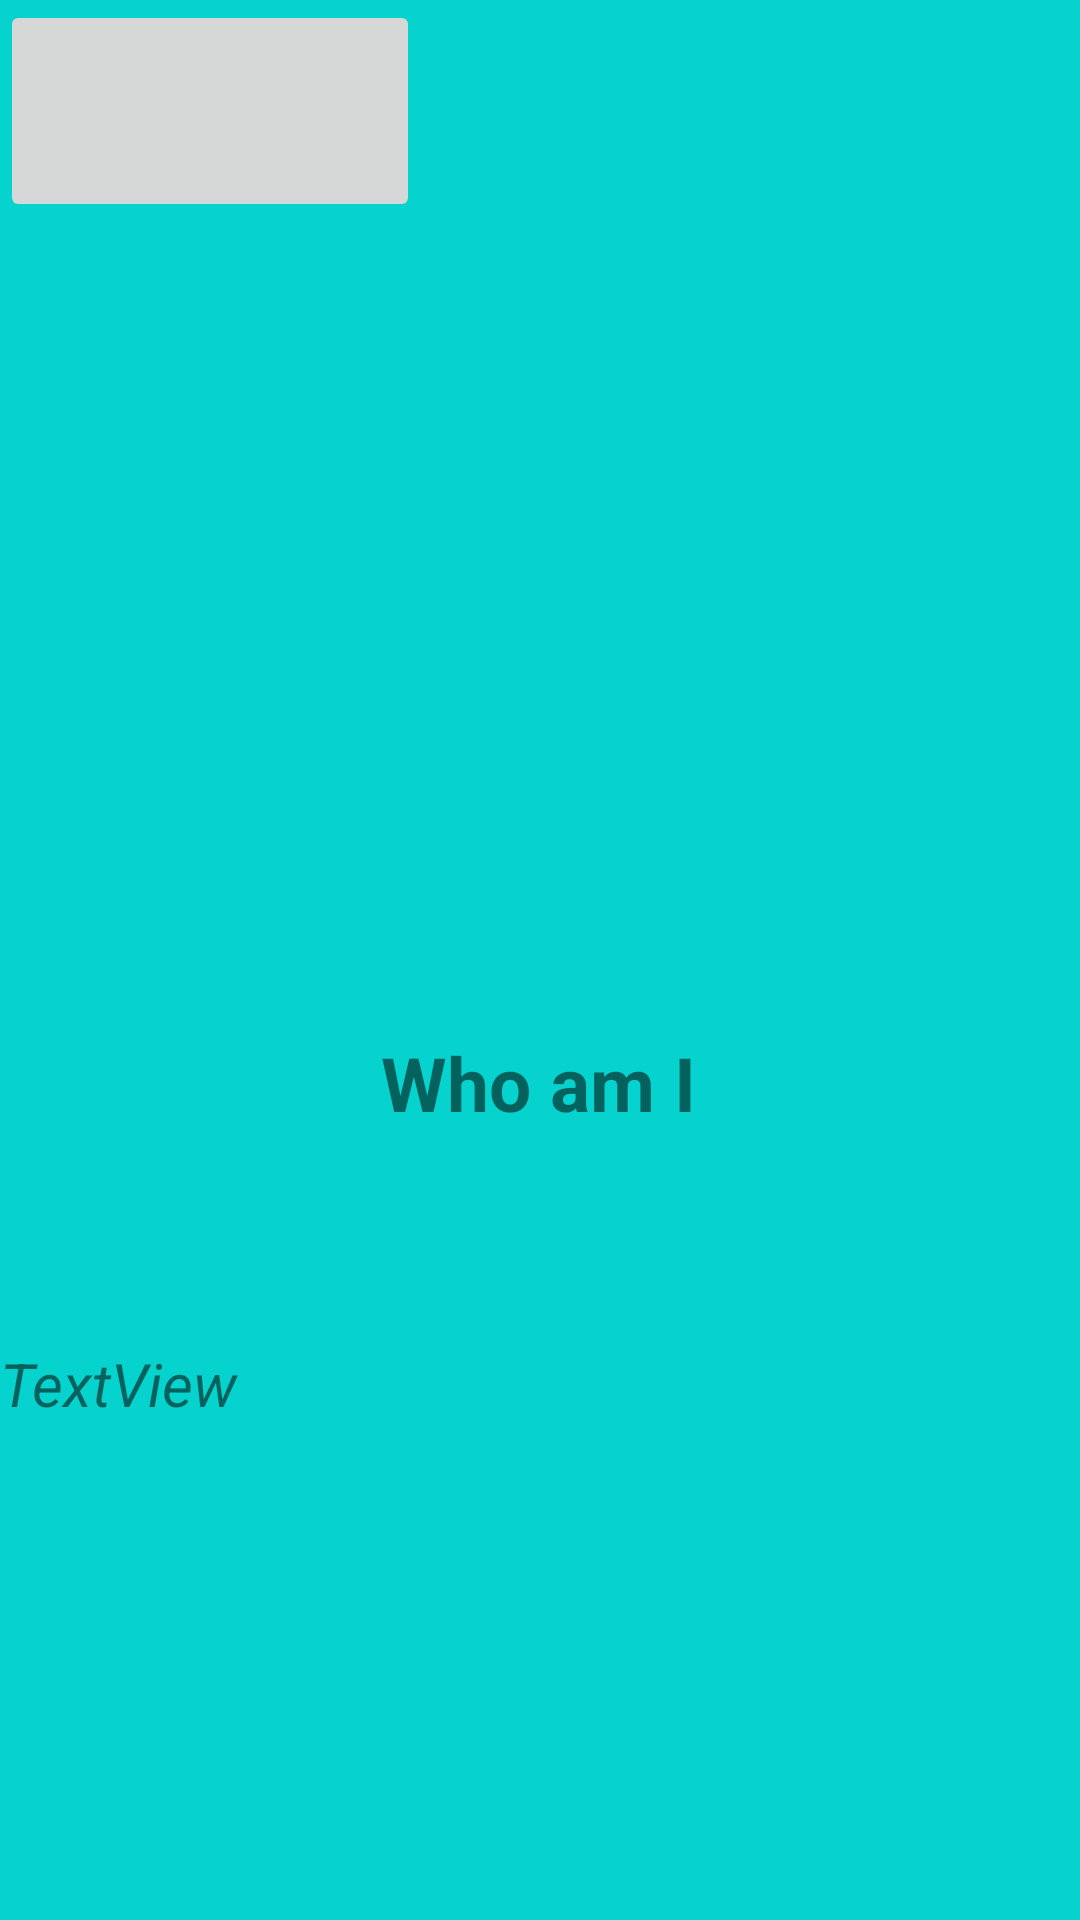

The Android layout XML behind this screen, and the referenced resources:
<!-- AndroidManifest.xml: application theme Theme.BathiDevSpace -->
<!-- res/layout/activity_about_me.xml -->
<?xml version="1.0" encoding="utf-8"?>
<androidx.constraintlayout.widget.ConstraintLayout xmlns:android="http://schemas.android.com/apk/res/android"
    xmlns:app="http://schemas.android.com/apk/res-auto"
    xmlns:tools="http://schemas.android.com/tools"
    android:id="@+id/ABOUT"
    android:layout_width="match_parent"
    android:layout_height="match_parent"
    android:background="#07D3CE"
    tools:context=".AboutMe">

    <ImageButton
        android:id="@+id/imageButton2"
        android:layout_width="140dp"
        android:layout_height="74dp"
        android:layout_gravity="center"
        app:srcCompat="@drawable/back2"
        tools:ignore="MissingConstraints"
        tools:layout_editor_absoluteX="16dp" />



    <ScrollView
        android:layout_width="match_parent"
        android:layout_height="555dp"
        android:layout_marginEnd="1dp"
        android:layout_marginRight="1dp"
        android:layout_marginBottom="1dp"
        app:layout_constraintBottom_toBottomOf="parent"
        app:layout_constraintEnd_toEndOf="parent">

        <LinearLayout
            android:layout_width="match_parent"
            android:layout_height="match_parent"
            android:orientation="vertical">

            <ImageView
                android:id="@+id/imageView4"
                android:layout_width="100dp"
                android:layout_height="200dp"
                android:layout_gravity="right"
                app:srcCompat="@drawable/profile"
                tools:layout_editor_absoluteX="318dp"
                tools:layout_editor_absoluteY="32dp"
                tools:ignore="MissingConstraints" />

            <TextView
                android:id="@+id/textViewTitle"
                android:layout_width="wrap_content"
                android:layout_height="match_parent"
                android:layout_gravity="center_horizontal"
                android:text="Who am I"
                app:layout_constraintTop_toBottomOf="@id/imageView4"
                android:lineSpacingExtra="49dp"
                android:layout_marginTop="60dp"
                android:layout_marginBottom="10dp"
                android:textStyle="bold"
                android:textSize="25sp" />

            <TextView
                android:id="@+id/textViewAboutMe"
                android:layout_width="match_parent"
                android:layout_height="wrap_content"
                android:text="TextView"
                android:layout_marginTop="60dp"
                android:layout_marginBottom="10dp"
                android:lineSpacingExtra="20dp"
                android:textStyle="italic"
                android:textSize="20sp" />


        </LinearLayout>
    </ScrollView>

</androidx.constraintlayout.widget.ConstraintLayout>
<!-- resources referenced by this layout -->
<resources>
  <style name="Theme.BathiDevSpace" parent="Theme.MaterialComponents.DayNight.DarkActionBar">
          
          <item name="colorPrimary">@color/purple_500</item>
          <item name="colorPrimaryVariant">@color/purple_700</item>
          <item name="colorOnPrimary">@color/white</item>
          
          <item name="colorSecondary">@color/teal_200</item>
          <item name="colorSecondaryVariant">@color/teal_700</item>
          <item name="colorOnSecondary">@color/black</item>
          
          <item name="android:statusBarColor" tools:targetApi="l">?attr/colorPrimaryVariant</item>
          
      </style>
  <!-- not gathered from this repository: default colours our renderer supplied (Android Studio template values) -->
  <color name="purple_500">#FF6200EE</color>
  <color name="purple_700">#FF3700B3</color>
  <color name="teal_200">#FF03DAC5</color>
  <color name="teal_700">#FF018786</color>
  <color name="black">#FF000000</color>
  <color name="white">#FFFFFFFF</color>
</resources>
